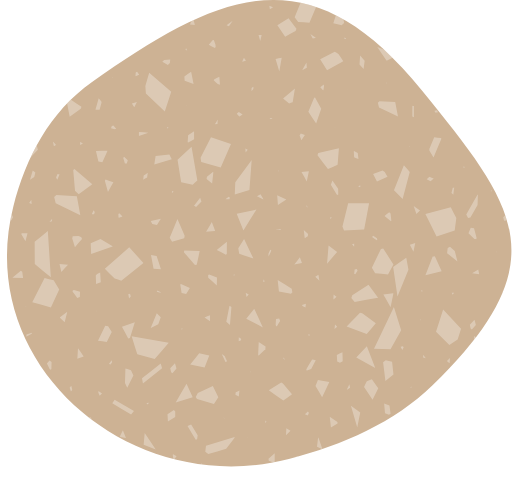
t = 0.00 s
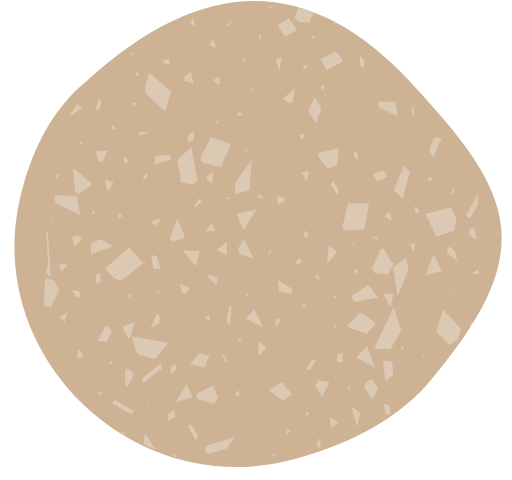
t = 1.25 s
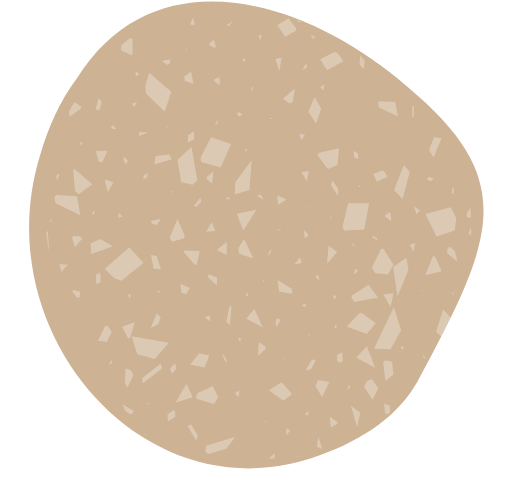
t = 3.75 s
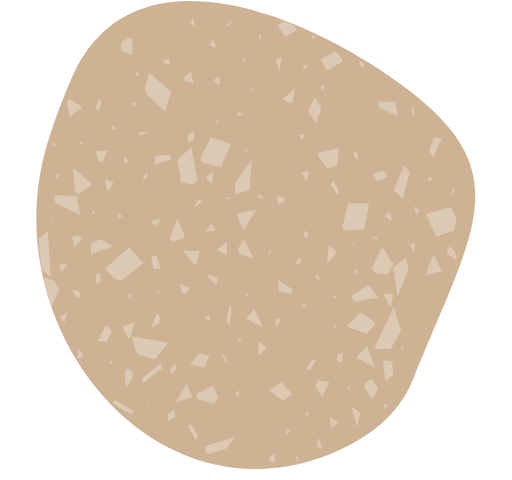
t = 5.00 s
t = 6.25 s: frame unchanged from t = 3.75 s, image omitted
t = 8.75 s: frame unchanged from t = 1.25 s, image omitted

The animated SVG that drew these frames (rendered in a browser with its animation timeline set to each time). Animation: 2 SMIL elements (animate=2); one cycle of 10.00 s, repeats indefinitely.

<svg width="387" height="363" viewBox="0 0 387 363" fill="none" xmlns="http://www.w3.org/2000/svg">
<path fill="#CDB294">
    <animate repeatCount="indefinite" attributeName="d" dur="10s"	
	values="M69.5028 62.0744C167.031 -6.6965 234.272 -36.041 319.002 68.4046C389.514 155.324 423.654 197.291 327.004 291.411C298.322 319.342 259.187 336.656 218.329 347.194C98.7963 378.024 -20.4527 275.885 9.98653 156.252C19.4931 118.89 37.5424 84.611 69.5028 62.0744Z; M54.503 58.0744C98.9997 -42.0001 227 8.00043 304.002 64.4046C394.294 130.543 357.008 174.822 312.004 287.411C301.469 313.768 278.768 331.493 250.175 343.185C114.913 398.491 -7.72815 244.885 36.594 105.637C41.7908 89.31 47.7255 73.3172 54.503 58.0744Z; M69.5028 62.0744C167.031 -6.6965 234.272 -36.041 319.002 68.4046C389.514 155.324 423.654 197.291 327.004 291.411C298.322 319.342 259.187 336.656 218.329 347.194C98.7963 378.024 -20.4527 275.885 9.98653 156.252C19.4931 118.89 37.5424 84.611 69.5028 62.0744Z"></animate>
</path>
<mask id="mask0" mask-type="alpha" maskUnits="userSpaceOnUse" x="5" y="0" width="382" height="353">
<path fill="#CDB294">
    <animate repeatCount="indefinite" attributeName="d" dur="10s"	
	values="M69.5028 62.0744C167.031 -6.6965 234.272 -36.041 319.002 68.4046C389.514 155.324 423.654 197.291 327.004 291.411C298.322 319.342 259.187 336.656 218.329 347.194C98.7963 378.024 -20.4527 275.885 9.98653 156.252C19.4931 118.89 37.5424 84.611 69.5028 62.0744Z; M41.0006 102C77.9991 -11.0001 187 -32.9997 314.5 79C385.5 141.368 332.5 258.001 284 318.501C247.117 364.509 176.69 351.817 145.069 343.098C134.211 340.104 123.985 335.5 114.746 329.058C80.3056 305.041 -1.56026 231.988 41.0006 102Z; M69.5028 62.0744C167.031 -6.6965 234.272 -36.041 319.002 68.4046C389.514 155.324 423.654 197.291 327.004 291.411C298.322 319.342 259.187 336.656 218.329 347.194C98.7963 378.024 -20.4527 275.885 9.98653 156.252C19.4931 118.89 37.5424 84.611 69.5028 62.0744Z"></animate>
</path>
</mask>
<g mask="url(#mask0)">
<g opacity="0.3">
<path d="M275.667 45.8921L272.239 42.0566C272.094 44.3149 271.934 46.5552 271.789 48.7777L274.868 52.1292C275.144 50.0681 275.406 47.9891 275.667 45.8921Z" fill="white"/>
<path d="M111.183 134.251L111.634 130.612C110.602 131.311 109.571 132.01 108.555 132.691L108.191 135.917C109.179 135.38 110.181 134.824 111.183 134.251Z" fill="white"/>
<path d="M325.514 137.083L327.925 135.058C326.835 134.61 325.732 134.18 324.657 133.731L322.551 135.577C323.524 136.079 324.512 136.581 325.514 137.083Z" fill="white"/>
<path d="M81.5404 145.202C82.9202 142.746 84.2999 140.291 85.6797 137.853C83.719 137.136 81.7582 136.419 79.783 135.685C79.5797 135.989 79.3763 136.294 79.1875 136.599L81.5404 145.202Z" fill="white"/>
<path d="M19.1617 182.499C19.6846 180.438 20.1929 178.377 20.7158 176.334C19.2488 176.37 17.7674 176.388 16.286 176.424C16.1988 176.692 16.1117 176.943 16.0391 177.212L19.1617 182.499Z" fill="white"/>
<path d="M321.621 208.092C325.731 207.107 329.827 206.139 333.908 205.171C332.194 201.371 330.481 197.572 328.752 193.736C328.2 193.808 327.663 193.898 327.111 193.969L321.621 208.092Z" fill="white"/>
<path d="M131.082 348.088C131.866 347.084 132.651 346.08 133.435 345.077C132.578 344.575 131.721 344.055 130.85 343.535C130.733 343.661 130.632 343.786 130.516 343.894L131.082 348.088Z" fill="white"/>
<path d="M101.876 243.795C98.6083 244.924 95.3549 246.053 92.1016 247.182C93.6847 250.104 95.2823 253.043 96.8799 256C97.3156 255.893 97.7514 255.785 98.1871 255.678L101.876 243.795Z" fill="white"/>
<path d="M249.262 315.145C249.552 317.851 249.857 320.521 250.148 323.21C251.818 322.206 253.488 321.202 255.173 320.199C255.158 319.84 255.144 319.482 255.115 319.123L249.262 315.145Z" fill="white"/>
<path d="M234.22 253.025C233.798 252.954 233.377 252.9 232.941 252.828L233.595 254.369C233.798 253.921 234.016 253.473 234.22 253.025Z" fill="white"/>
<path d="M309.915 110.862C309.784 110.736 309.668 110.611 309.537 110.485L309.508 111.131C309.653 111.041 309.784 110.951 309.915 110.862Z" fill="white"/>
<path d="M140.723 79.784C140.795 79.8736 140.868 79.9453 140.941 80.0349L140.984 79.6406C140.897 79.6944 140.81 79.7302 140.723 79.784Z" fill="white"/>
<path d="M57.8984 11.8027L57.9275 12.6272C58.857 12.9139 59.7865 13.2007 60.7161 13.4695L60.5418 13.1649L57.8984 11.8027Z" fill="white"/>
<path d="M355.492 345.47L353.705 343.48C350.786 345.721 347.881 347.961 344.977 350.184L346.051 350.399L355.492 345.47Z" fill="white"/>
<path d="M53.9295 292.15C53.8568 292.114 53.7987 292.061 53.7261 292.007C53.334 292.419 52.9273 292.831 52.5352 293.226C52.8692 294.158 53.2033 295.09 53.5373 296.022L54.5395 294.982L53.9295 292.15Z" fill="white"/>
<path d="M271.031 140.739C271.016 140.775 270.987 140.828 270.973 140.864C271.147 141.115 271.336 141.366 271.51 141.617C271.902 141.384 272.294 141.151 272.686 140.936L272.236 140.309L271.031 140.739Z" fill="white"/>
<path d="M330.899 85.0346C330.943 84.9808 330.986 84.927 331.03 84.8733C330.856 84.3894 330.681 83.9054 330.507 83.4395C329.839 83.5649 329.156 83.6725 328.488 83.7979L328.939 85.0167L330.899 85.0346Z" fill="white"/>
<path d="M139.549 61.1443L146.288 63.5818C145.678 60.499 145.068 57.4343 144.443 54.3516C142.744 55.5165 141.03 56.6815 139.316 57.8644L139.549 61.1443Z" fill="white"/>
<path d="M77.3293 122.727L81.2362 114.088C78.3024 114.142 75.3685 114.213 72.4492 114.285C73.0592 116.92 73.6837 119.572 74.3083 122.225L77.3293 122.727Z" fill="white"/>
<path d="M108.495 8.30816L111.589 5.38676C109.788 4.25763 108.001 3.1285 106.2 1.98145L103.688 3.98879L108.495 8.30816Z" fill="white"/>
<path d="M116.032 203.182L121.624 203.594C120.535 200.26 119.445 196.945 118.356 193.611L114.086 192.858L116.032 203.182Z" fill="white"/>
<path d="M9.3011 306.058L6.83203 312.689C9.89658 312.635 12.9611 312.599 16.0402 312.546L18.2769 307.653L9.3011 306.058Z" fill="white"/>
<path d="M150.544 267.094C148.249 269.961 145.969 272.829 143.703 275.661L154.625 277.865L158.183 268.778L150.544 267.094Z" fill="white"/>
<path d="M163.801 189.113C166.125 190.314 168.419 191.497 170.7 192.68L171.426 192.052C171.44 188.97 171.455 185.851 171.469 182.732L163.801 189.113Z" fill="white"/>
<path d="M92.8248 325.361C92.0841 326.903 91.3434 328.426 90.6172 329.932L90.8496 330.487C92.2729 330.756 93.7108 331.007 95.1632 331.276L92.8248 325.361Z" fill="white"/>
<path d="M8.5269 166.602C8.9481 165.831 9.38381 165.043 9.81953 164.254L8.33809 161.189L5.17188 162.247L7.46666 166.835L8.5269 166.602Z" fill="white"/>
<path d="M225.399 16.7314C228.217 16.8927 231.063 17.0361 233.925 17.1974L238.892 5.45805L230.003 -4.82959L222.727 13.0573L225.399 16.7314Z" fill="white"/>
<path d="M182.905 352.353C181.743 353.087 180.596 353.84 179.434 354.575C180.015 355.328 180.581 356.08 181.162 356.833C181.743 355.346 182.324 353.858 182.905 352.353Z" fill="white"/>
<path d="M312.746 155.758C313.429 157.819 314.111 159.862 314.794 161.923C315.709 161.045 316.624 160.167 317.539 159.271C315.941 158.088 314.344 156.923 312.746 155.758Z" fill="white"/>
<path d="M313.864 57.2373C313.676 57.6495 313.501 58.0617 313.312 58.474C313.545 58.5457 313.792 58.6173 314.024 58.6711C313.981 58.1872 313.922 57.7033 313.864 57.2373Z" fill="white"/>
<path d="M327.617 45.5154L327.893 45.4079C328.038 45.1032 328.198 44.7985 328.343 44.5117H328.314L327.617 45.5154Z" fill="white"/>
<path d="M169.08 315.593L169.138 316.005C169.4 316.256 169.676 316.525 169.937 316.776L169.952 316.74L169.08 315.593Z" fill="white"/>
<path d="M289.609 0.493652L290.118 0.905874C290.713 0.798338 291.323 0.708727 291.919 0.601191L291.904 0.547418L289.609 0.493652Z" fill="white"/>
<path d="M212.603 173.968L211.804 173.18C210.787 173.251 209.771 173.305 208.754 173.377L208.783 173.466L212.603 173.968Z" fill="white"/>
<path d="M118.375 220.548L121.207 221.48L121.309 221.355C121.367 221.247 121.425 221.158 121.483 221.05L119.014 219.76L118.375 220.548Z" fill="white"/>
<path d="M21.1211 5.06396L23.8371 13.4876L24.2002 13.5414C24.4471 13.5235 24.7085 13.5056 24.9554 13.5056L23.3578 5.44035L21.1211 5.06396Z" fill="white"/>
<path d="M303.608 351.384L308.358 347.621L308.329 347.28C308.285 347.047 308.241 346.814 308.198 346.581L303.492 349.252L303.608 351.384Z" fill="white"/>
<path d="M19.7812 254.602L23.9496 252.469L23.9641 252.2C23.9496 252.003 23.9496 251.824 23.9351 251.627L19.9265 252.917L19.7812 254.602Z" fill="white"/>
<path d="M173.816 245.73L174.92 232.127L174.47 231.751C174.121 231.553 173.772 231.356 173.438 231.159L171.027 243.329L173.816 245.73Z" fill="white"/>
<path d="M352.484 162.264C352.949 163.124 353.399 163.984 353.864 164.844L355.665 164.504C357.481 161.332 359.282 158.177 361.068 155.041L361.3 147.513L361.083 147.029L352.484 162.264Z" fill="white"/>
<path d="M170.4 273.726C170.69 273.672 170.995 273.619 171.286 273.565L171.46 272.794C170.893 271.593 170.341 270.393 169.79 269.192L167.843 267.955L167.684 267.973L170.4 273.726Z" fill="white"/>
<path d="M89.7291 14.7067C89.6129 14.3841 89.4968 14.0794 89.3806 13.7568H88.7705C88.0298 14.6888 87.3036 15.6208 86.5629 16.5349L86.1562 19.0261L86.2143 19.2053L89.7291 14.7067Z" fill="white"/>
<path d="M346.047 94.1037C346.352 94.265 346.657 94.4263 346.976 94.5876L347.514 93.9782C347.543 92.4189 347.586 90.8596 347.615 89.3183L346.337 86.7374L346.178 86.6299L346.047 94.1037Z" fill="white"/>
<path d="M155.667 337.011C155.493 338.516 155.319 340.022 155.145 341.545L157.425 343.338C161.956 341.993 166.473 340.667 170.961 339.341L177.206 331.258L177.352 330.451L155.667 337.011Z" fill="white"/>
<path d="M205.066 189.579C204.921 189.364 204.776 189.149 204.645 188.934L204.166 189.095C203.745 190.009 203.324 190.923 202.902 191.819L203.004 193.862L203.077 193.988L205.066 189.579Z" fill="white"/>
<path d="M106.301 151.134L106.098 151.456L106.272 151.385L106.301 151.134Z" fill="white"/>
<path d="M102.15 179.954L102.02 180.33L102.179 180.205L102.15 179.954Z" fill="white"/>
<path d="M19.5664 39.4757L20.0312 39.5832L19.8278 39.3682L19.5664 39.4757Z" fill="white"/>
<path d="M290.215 105.61L290.534 105.915L290.462 105.646L290.215 105.61Z" fill="white"/>
<path d="M329.637 298.226L329.811 300.448C330.29 300.52 330.784 300.574 331.263 300.645L329.695 298.064L329.637 298.226Z" fill="white"/>
<path d="M240.419 331.185L239.605 337.888C240.985 338.516 242.38 339.161 243.774 339.788L240.709 330.791L240.419 331.185Z" fill="white"/>
<path d="M262.348 294.749L264.686 293.207C264.483 292.365 264.294 291.522 264.091 290.662L262.145 294.713L262.348 294.749Z" fill="white"/>
<path d="M199.036 150.579L196.915 146.887C196.015 147.371 195.114 147.855 194.199 148.338L199.036 150.919V150.579Z" fill="white"/>
<path d="M231.688 156.171L232.457 157.103L232.022 154.97C231.905 155.364 231.789 155.776 231.688 156.171Z" fill="white"/>
<path d="M214.362 271.539L215.538 271.987L214.188 270.123C214.246 270.589 214.304 271.055 214.362 271.539Z" fill="white"/>
<path d="M204.791 90.1977L206.069 89.427L203.73 89.1582C204.079 89.4987 204.442 89.8572 204.791 90.1977Z" fill="white"/>
<path d="M132.416 315.36L132.43 311.291C132.082 310.879 131.719 310.467 131.37 310.055L126.562 313.299C126.664 315.091 126.766 316.883 126.868 318.676L132.416 315.36Z" fill="white"/>
<path d="M128.629 278.547L129.312 281.594C129.646 281.809 129.98 282.024 130.314 282.257L133.349 278.601C132.972 277.293 132.594 275.967 132.216 274.658L128.629 278.547Z" fill="white"/>
<path d="M291.063 312.439L294.04 313.747C294.461 313.478 294.868 313.209 295.289 312.958L294.432 306.578C293.081 306.13 291.745 305.664 290.395 305.216L291.063 312.439Z" fill="white"/>
<path d="M366.164 96.5958L368.487 97.94C368.836 97.7608 369.185 97.5995 369.548 97.4202L369.272 92.1868C368.211 91.685 367.166 91.1831 366.105 90.6992L366.164 96.5958Z" fill="white"/>
<path d="M355.199 245.515L355.795 248.49C356.114 248.705 356.434 248.938 356.753 249.153L359.774 245.694C359.426 244.404 359.092 243.131 358.743 241.841L355.199 245.515Z" fill="white"/>
<path d="M260.188 17.4669C259.157 12.2335 258.126 7.00004 257.109 1.7666L251.953 17.5386L258.358 19.0441C258.954 18.5243 259.578 17.9867 260.188 17.4669Z" fill="white"/>
<path d="M15.6299 204.67C13.5094 206.462 11.3744 208.237 9.25391 210.029L17.3728 210.262L16.7192 205.584C16.3706 205.279 15.993 204.975 15.6299 204.67Z" fill="white"/>
<path d="M42.105 109.285C41.3643 108.514 40.6235 107.743 39.8828 106.973L40.6526 110.629L41.9597 109.858C42.0033 109.679 42.0614 109.482 42.105 109.285Z" fill="white"/>
<path d="M125.59 0.0993719L134.508 0.117299L130.296 -14.0596C129.279 -12.7691 128.277 -11.4787 127.26 -10.1883L125.59 0.0993719Z" fill="white"/>
<path d="M26.773 352.281L23.9844 354.486L27.6008 357.873C27.7025 357.228 27.8187 356.565 27.9204 355.92L26.773 352.281Z" fill="white"/>
<path d="M230.933 232.486L231.224 229.762L228.246 230.586C228.464 230.945 228.696 231.285 228.929 231.644L230.933 232.486Z" fill="white"/>
<path d="M75.2929 299.355L77.0503 297.581L74.3634 295.627C74.3343 296.075 74.3053 296.541 74.2617 296.989L75.2929 299.355Z" fill="white"/>
<path d="M162.379 94.0322L164.383 93.7275L164.572 90.4297C163.86 91.6305 163.12 92.8313 162.379 94.0322Z" fill="white"/>
<path d="M109.326 327.387L108.527 336.294L117.677 339.843C114.903 335.703 112.129 331.563 109.326 327.387Z" fill="white"/>
<path d="M319.962 268.349L319.875 270.338L321.937 271.001C321.284 270.105 320.616 269.227 319.962 268.349Z" fill="white"/>
<path d="M381.867 254.745L385.948 252.487L384.612 245.39C383.697 248.49 382.782 251.609 381.867 254.745Z" fill="white"/>
<path d="M342.713 48.4189L352.473 46.6446L353.098 45.4258L348.653 38.0596L342.176 47.469L342.713 48.4189Z" fill="white"/>
<path d="M138.941 190.708L147.336 200.404L148.687 200.225L150.909 189.883L139.261 189.399L138.941 190.708Z" fill="white"/>
<path d="M295.855 166.996L295.26 161.494L294.258 160.598C293.067 161.512 291.876 162.444 290.699 163.358L295.55 167.265L295.855 166.996Z" fill="white"/>
<path d="M160.856 130.057L156.397 133.659L156.121 135.451C157.53 136.545 158.939 137.656 160.333 138.749L161.248 130.325L160.856 130.057Z" fill="white"/>
<path d="M55.2812 128.569L56.6174 144.234L59.406 146.886C62.8482 144.395 66.2759 141.904 69.7035 139.412L56.1817 127.816L55.2812 128.569Z" fill="white"/>
<path d="M195.596 268.922L200.564 264.19L200.752 262.057C199.024 260.928 197.296 259.799 195.553 258.67L195.117 268.653L195.596 268.922Z" fill="white"/>
<path d="M309.778 130.129C308.297 128.426 306.816 126.742 305.334 125.039L297.84 143.948L304.39 150.489L309.778 130.129Z" fill="white"/>
<path d="M72.546 214.778L76.1334 213.38L75.6541 206.086C74.8698 206.444 74.0855 206.785 73.3012 207.143C72.9817 207.538 72.6477 207.932 72.3281 208.326L72.546 214.778Z" fill="white"/>
<path d="M124.533 84.2287L129.413 69.4246L112.725 54.9609C111.767 58.2946 110.793 61.6282 109.82 64.9797C109.951 66.9154 110.082 68.8331 110.212 70.7688L124.533 84.2287Z" fill="white"/>
<path d="M242 44.7983L247.229 53.1861L259.516 46.25C258.296 44.4578 257.076 42.6476 255.841 40.8553C254.912 40.2997 253.968 39.7441 253.024 39.1885L242 44.7983Z" fill="white"/>
<path d="M282.043 131.67L284.977 137.28L292.979 133.696C292.282 132.495 291.585 131.276 290.888 130.075C290.322 129.663 289.755 129.269 289.189 128.856L282.043 131.67Z" fill="white"/>
<path d="M108.394 198.88L97.6463 187.051L79.1719 203.217C81.6409 205.708 84.11 208.2 86.5936 210.709C88.2784 211.264 89.9632 211.82 91.6479 212.376L108.394 198.88Z" fill="white"/>
<path d="M348.562 8.79199L346.441 21.8935L361.982 30.5323C362.345 27.6108 362.723 24.6715 363.1 21.7322C362.752 20.1729 362.403 18.6136 362.04 17.0544L348.562 8.79199Z" fill="white"/>
<path d="M61.9189 180.796L61.4106 179.434C60.6553 179.147 59.9146 178.86 59.1739 178.556L54.8603 178.681L54.5117 180.348C55.1943 182.535 55.877 184.703 56.5596 186.89C58.3315 184.864 60.1179 182.839 61.9189 180.796Z" fill="white"/>
<path d="M162.437 36.3572L163.003 35.5686C162.945 34.8875 162.901 34.2244 162.843 33.5612L161.594 30.1738L160.636 30.3531C159.692 31.4822 158.748 32.6292 157.789 33.7584C159.329 34.6187 160.883 35.479 162.437 36.3572Z" fill="white"/>
<path d="M368.039 294.749C368.257 296.272 368.475 297.778 368.707 299.301L370.276 295.215L368.039 294.749Z" fill="white"/>
<path d="M195.41 26.5176C195.846 28.041 196.267 29.5644 196.703 31.0879L197.792 26.5355L195.41 26.5176Z" fill="white"/>
<path d="M322.392 320.199C322.639 319.984 322.872 319.787 323.119 319.572L322.262 319.554L322.392 320.199Z" fill="white"/>
<path d="M376.435 272.489L372.92 262.954L358.323 254.118C358.28 257.075 358.251 260.015 358.207 262.936C363.566 266.754 368.969 270.589 374.387 274.443C375.026 274.138 375.665 273.815 376.304 273.511C376.347 273.17 376.391 272.829 376.435 272.489Z" fill="white"/>
<path d="M255.713 147.03L255.641 142.711L251.284 136.42C250.877 137.531 250.47 138.642 250.078 139.736C251.603 142.263 253.143 144.808 254.682 147.353C254.958 147.371 255.249 147.371 255.525 147.389C255.597 147.281 255.655 147.156 255.713 147.03Z" fill="white"/>
<path d="M232.066 280.214L235.232 278.977L238.703 272.4C237.774 272.238 236.844 272.077 235.929 271.934C234.477 274.317 233.01 276.737 231.543 279.156C231.616 279.479 231.674 279.802 231.746 280.124C231.848 280.142 231.95 280.178 232.066 280.214Z" fill="white"/>
<path d="M386.76 299.947C387.109 299.481 387.443 298.997 387.792 298.531C387.356 298.316 386.92 298.118 386.484 297.903C386.586 298.602 386.673 299.265 386.76 299.947Z" fill="white"/>
<path d="M113.421 31.4639C113.319 31.7327 113.218 32.0016 113.102 32.2704C113.319 32.2883 113.537 32.3242 113.755 32.3421C113.639 32.0553 113.523 31.7686 113.421 31.4639Z" fill="white"/>
<path d="M137.366 249.547C137.584 249.243 137.801 248.956 138.019 248.651C137.743 248.526 137.467 248.382 137.191 248.257C137.25 248.687 137.308 249.117 137.366 249.547Z" fill="white"/>
<path d="M252.023 226.571C252.822 225.872 253.621 225.155 254.42 224.456C253.679 223.847 252.938 223.237 252.183 222.628C252.125 223.936 252.067 225.263 252.023 226.571Z" fill="white"/>
<path d="M267.777 207.25C268.024 207.304 268.271 207.339 268.533 207.393C269.128 206.497 269.709 205.619 270.304 204.723C270.116 204.31 269.927 203.916 269.738 203.504L268.068 203.862L267.777 207.25Z" fill="white"/>
<path d="M93.7272 118.568C93.5239 118.873 93.3205 119.178 93.1172 119.5C93.5384 120.88 93.945 122.243 94.3517 123.605C94.831 123.605 95.3103 123.605 95.8041 123.623L96.5448 121.113L93.7272 118.568Z" fill="white"/>
<path d="M261.561 29.4031C261.561 29.2777 261.561 29.1522 261.561 29.0268C261.242 28.7938 260.922 28.5787 260.602 28.3457C260.486 28.4712 260.37 28.5787 260.254 28.7042L260.486 29.4928L261.561 29.4031Z" fill="white"/>
<path d="M249.453 165.257C249.526 165.311 249.613 165.382 249.686 165.436C249.991 165.239 250.281 165.042 250.586 164.845C250.571 164.683 250.557 164.504 250.542 164.343L249.932 164.182L249.453 165.257Z" fill="white"/>
<path d="M296.421 273.654L291.643 272.363C290.96 272.901 290.292 273.439 289.609 273.976L291.381 288.171C293.4 286.522 295.433 284.855 297.467 283.189L296.421 273.654Z" fill="white"/>
<path d="M380.441 164.217L381.008 166.583C381.298 166.78 381.589 166.977 381.879 167.156L385.655 163.59C384.784 163.016 383.898 162.443 383.012 161.869L380.441 164.217Z" fill="white"/>
<path d="M84.431 251.108L81.686 246.752C80.9452 246.645 80.2191 246.537 79.4783 246.43L73.9883 257.721C76.1959 258.008 78.4181 258.312 80.6548 258.617L84.431 251.108Z" fill="white"/>
<path d="M136.887 137.907L145.616 139.646C146.792 138.588 147.983 137.513 149.145 136.455L144.759 111.041C141.244 114.285 137.715 117.547 134.156 120.809L136.887 137.907Z" fill="white"/>
<path d="M63.198 269.55C61.7602 267.489 60.3223 265.428 58.899 263.402L58.3906 271.217L63.198 269.55Z" fill="white"/>
<path d="M46.3062 205.637C48.0054 203.809 49.6902 201.981 51.3605 200.171L44.8828 199.615L46.3062 205.637Z" fill="white"/>
<path d="M87.9724 352.586C88.1176 350.704 88.2629 348.822 88.4081 346.958L84.9805 350.417L87.9724 352.586Z" fill="white"/>
<path d="M1.15227 148.5L2.29966 148.661L7.44113 145.739C3.76658 141.994 0.121073 138.266 -3.50991 134.556L-4.01824 134.86C-4.61372 137.065 -5.20921 139.251 -5.80469 141.456L1.15227 148.5Z" fill="white"/>
<path d="M42.3594 134.125L42.3884 134.484L43.2453 135.918C43.8118 134.591 44.3782 133.265 44.9301 131.957L44.843 131.813C44.3637 131.742 43.8844 131.688 43.4051 131.616L42.3594 134.125Z" fill="white"/>
<path d="M76.7174 77.5077L76.5721 76.7908L74.5097 74.2637C73.7109 77.1313 72.9121 79.981 72.1133 82.8128L72.3166 83.0637C73.2897 83.0279 74.2483 82.9741 75.2214 82.9383L76.7174 77.5077Z" fill="white"/>
<path d="M84.7066 274.013L84.7502 273.726L84.3145 272.418C83.6609 273.314 83.0219 274.192 82.3828 275.071L82.4264 275.196C82.7895 275.357 83.1381 275.537 83.5011 275.698L84.7066 274.013Z" fill="white"/>
<path d="M77.3555 -1.69313L77.2684 -1.90821L76.426 -2.51758C76.3534 -1.51391 76.2953 -0.492311 76.2227 0.493439L76.3098 0.547205C76.6148 0.439669 76.9343 0.314212 77.2393 0.206676L77.3555 -1.69313Z" fill="white"/>
<path d="M273.74 -7.94758L273.449 -9.13047L269.76 -13.1631C268.627 -8.23434 267.509 -3.32352 266.391 1.55146L266.768 1.94577C268.395 1.74862 270.022 1.56939 271.663 1.37224L273.74 -7.94758Z" fill="white"/>
<path d="M324.57 112.761L324.672 114.052L327.766 119.124C329.755 114.374 331.731 109.625 333.706 104.929L333.386 104.427C331.687 104.194 329.988 103.979 328.274 103.746L324.57 112.761Z" fill="white"/>
<path d="M178.941 86.0202L180.67 87.9559C180.8 88.0276 180.917 88.0992 181.047 88.1709L183.371 86.6296C182.442 86.0023 181.498 85.3929 180.554 84.7656C180.016 85.1599 179.479 85.5901 178.941 86.0202Z" fill="white"/>
<path d="M284.108 244.422L274.13 237.056C273.462 236.876 272.808 236.679 272.14 236.5L262.031 246.859C267.057 248.759 272.125 250.659 277.223 252.595C279.518 249.852 281.813 247.128 284.108 244.422Z" fill="white"/>
<path d="M220.738 298.118L214.028 290.16C213.534 289.874 213.055 289.569 212.561 289.282L203.164 295.107C206.81 297.706 210.484 300.323 214.173 302.957C216.366 301.344 218.559 299.731 220.738 298.118Z" fill="white"/>
<path d="M27.3951 300.27L28.7167 297.796L26.8867 297.474C27.061 298.406 27.2353 299.338 27.3951 300.27Z" fill="white"/>
<path d="M40.4091 81.7736L38.6227 77.042L36.5312 80.1247C37.8239 80.6803 39.1165 81.2359 40.4091 81.7736Z" fill="white"/>
<path d="M36.0689 174.703C32.7138 177.463 29.4024 180.187 26.1055 182.912L26.1926 199.598C30.2157 202.949 34.2679 206.301 38.3491 209.706C37.5939 197.985 36.8241 186.299 36.0689 174.703Z" fill="white"/>
<path d="M308.52 18.0938C307.808 19.3483 307.111 20.585 306.414 21.8038L307.954 26.5533C309.406 26.9476 310.858 27.3598 312.34 27.7541C311.047 24.528 309.784 21.3019 308.52 18.0938Z" fill="white"/>
<path d="M99.4766 254.226C100.9 258.85 102.323 263.438 103.732 267.972L116.891 271.539C120.406 267.453 123.949 263.348 127.522 259.19C118.14 257.541 108.772 255.874 99.4766 254.226Z" fill="white"/>
<path d="M282.73 263.761C286.942 263.886 291.111 263.994 295.25 264.119L303.282 249.763C301.466 243.92 299.636 238.042 297.792 232.109C292.752 242.702 287.727 253.276 282.73 263.761Z" fill="white"/>
<path d="M277.327 261.789L269.324 270.392C274.059 272.973 278.852 275.59 283.688 278.224L277.327 261.789Z" fill="white"/>
<path d="M145.638 300.466L140.947 290.232C138.245 294.91 135.529 299.642 132.77 304.427L145.638 300.466Z" fill="white"/>
<path d="M254.87 190.492L248.349 185.707C247.986 190.259 247.608 194.848 247.23 199.49L254.87 190.492Z" fill="white"/>
<path d="M240.723 207.752L238.312 209.257C239.344 210.261 240.404 211.265 241.464 212.286L240.723 207.752Z" fill="white"/>
<path d="M40.8594 149.054C41.237 150.614 41.6291 152.173 42.0068 153.714C48.2666 156.779 54.4828 159.844 60.6555 162.873L58.0266 148.409L42.5442 147.441C41.9777 147.979 41.4113 148.517 40.8594 149.054Z" fill="white"/>
<path d="M221.012 221.266C220.852 220.316 220.693 219.366 220.533 218.434C216.96 216.212 213.402 213.989 209.887 211.803L210.831 220.531L219.966 222.108C220.315 221.822 220.663 221.553 221.012 221.266Z" fill="white"/>
<path d="M157.285 208.111C157.314 208.756 157.329 209.419 157.358 210.064C159.536 212.018 161.7 213.954 163.864 215.871L163.995 209.939L158.069 207.681C157.808 207.824 157.547 207.967 157.285 208.111Z" fill="white"/>
<path d="M285.617 77.7406C285.922 78.9235 286.227 80.1243 286.518 81.3072C291.34 83.6013 296.118 85.8954 300.867 88.1716L298.776 77.1133L286.895 76.5039C286.46 76.9161 286.038 77.3283 285.617 77.7406Z" fill="white"/>
<path d="M265.574 225.37C266.431 226.356 267.288 227.359 268.145 228.345C274.085 227.27 279.996 226.194 285.85 225.137L278.588 215.423L266.286 223.219C266.054 223.936 265.821 224.653 265.574 225.37Z" fill="white"/>
<path d="M60.407 220.729L55.832 219.402C55.4834 219.582 55.1348 219.761 54.8008 219.922L54.8298 220.729C56.0063 222.27 57.1682 223.811 58.3156 225.317L60.2908 224.528L60.407 220.729Z" fill="white"/>
<path d="M354.168 176.459L358.67 180.832C359.121 180.85 359.585 180.885 360.036 180.903L360.341 179.989C359.687 177.534 359.033 175.096 358.394 172.695L355.882 172.318L354.168 176.459Z" fill="white"/>
<path d="M160.868 291.988L149.511 297.186C148.973 298.172 148.436 299.157 147.898 300.143L148.886 301.81C153.2 303.065 157.47 304.301 161.696 305.52L165.008 300.34L160.868 291.988Z" fill="white"/>
<path d="M35.3867 274.908L37.5072 279.174C37.7977 279.335 38.1027 279.478 38.3932 279.64L38.7708 279.12C38.8144 277.292 38.8725 275.482 38.916 273.689L37.3184 272.686L35.3867 274.908Z" fill="white"/>
<path d="M208.613 241.304L208.352 245.856C208.511 246.161 208.657 246.483 208.816 246.788L209.325 246.663C210.153 245.336 210.966 244.028 211.779 242.738L211.038 240.945L208.613 241.304Z" fill="white"/>
<path d="M65.4766 320.127L70.3566 322.475C70.7633 322.349 71.1554 322.224 71.5621 322.098L71.6347 321.202C70.5309 319.266 69.4416 317.367 68.3668 315.467L66.0866 315.969L65.4766 320.127Z" fill="white"/>
<path d="M5.51193 286.864C5.51193 285.34 5.51193 283.799 5.51193 282.275C4.72764 283.333 3.94335 284.39 3.14453 285.466L5.51193 286.864Z" fill="white"/>
<path d="M8.45601 13.5055C7.16339 12.9319 5.87075 12.3405 4.57812 11.749C5.17361 13.1649 5.76909 14.5808 6.36457 16.0146L8.45601 13.5055Z" fill="white"/>
<path d="M326.237 350.346C325.395 352.496 324.538 354.647 323.695 356.816C325.395 355.991 327.079 355.167 328.793 354.342L326.237 350.346Z" fill="white"/>
<path d="M183.978 174.237C187.26 169.003 190.557 163.752 193.869 158.482C188.887 159.522 183.905 160.561 178.895 161.601L183.978 174.237Z" fill="white"/>
<path d="M343.302 221.32L341.457 221.446L342.212 222.933C342.575 222.396 342.938 221.858 343.302 221.32Z" fill="white"/>
<path d="M312.56 190.402L313.94 183.807L309.844 185.115C310.759 186.871 311.659 188.646 312.56 190.402Z" fill="white"/>
<path d="M311.123 292.239L310.223 292.813L310.876 293.35C310.949 292.974 311.036 292.616 311.123 292.239Z" fill="white"/>
<path d="M154.555 240.12L158.752 242.988V238.453C157.358 239.009 155.949 239.564 154.555 240.12Z" fill="white"/>
<path d="M128.646 44.9238L124.027 45.4615L122.633 46.7878L126.845 49.1357L128.399 47.7019C128.486 46.7699 128.573 45.8379 128.646 44.9238Z" fill="white"/>
<path d="M94.7442 278.654L94.4102 289.641L96.124 293.261L100.786 283.977L98.9561 279.945C97.5473 279.497 96.153 279.084 94.7442 278.654Z" fill="white"/>
<path d="M83.8477 96.9179L86.7379 97.814L87.8127 97.366L85.6631 94.8389L84.4722 95.3049C84.2689 95.8425 84.051 96.3802 83.8477 96.9179Z" fill="white"/>
<path d="M49.3978 309.5L39.8411 311.149L37.0234 314.088L45.9411 318.479L49.0783 315.307C49.18 313.371 49.2816 311.436 49.3978 309.5Z" fill="white"/>
<path d="M71.5782 160.383L70.6487 159.021L69.3125 162.014C69.8935 162.049 70.4599 162.085 71.0408 162.121L71.5782 160.383Z" fill="white"/>
<path d="M201.335 318.73L200.87 318.049L200.188 319.554C200.478 319.572 200.768 319.59 201.059 319.608L201.335 318.73Z" fill="white"/>
<path d="M173.693 149.414L172.865 148.751L170.309 150.705L173.46 150.74C173.533 150.292 173.606 149.862 173.693 149.414Z" fill="white"/>
<path d="M209.645 19.1871L215.541 27.7721C218.185 26.3562 220.813 24.9403 223.442 23.5244C223.66 22.9329 223.863 22.3415 224.081 21.75C222.106 19.1154 220.116 16.4628 218.112 13.7744L209.645 19.1871Z" fill="white"/>
<path d="M373.41 9.41943L375.778 26.1772C380.091 26.8224 384.405 27.4497 388.704 28.0949C389.343 27.5214 389.996 26.9479 390.636 26.3743C389.691 21.0871 388.747 15.7462 387.789 10.3693L373.41 9.41943Z" fill="white"/>
<path d="M174.592 108.89L159.458 103.782C156.829 108.962 154.2 114.124 151.586 119.285C151.746 120.379 151.92 121.49 152.08 122.583C156.96 123.963 161.869 125.343 166.822 126.723L174.592 108.89Z" fill="white"/>
<path d="M279.022 153.769L263.206 153.715C261.754 159.611 260.301 165.49 258.863 171.351C259.255 172.372 259.662 173.376 260.054 174.398C265.094 174.147 270.177 173.896 275.29 173.645L279.022 153.769Z" fill="white"/>
<path d="M60.4219 109.572C61.1626 109.267 61.9033 108.962 62.644 108.675L60.5962 107.17C60.5526 107.976 60.4945 108.765 60.4219 109.572Z" fill="white"/>
<path d="M210.075 155.077C212.21 153.643 214.331 152.209 216.437 150.793L209.523 147.639C209.712 150.13 209.887 152.603 210.075 155.077Z" fill="white"/>
<path d="M216.425 323.855C216.352 325.63 216.28 327.386 216.207 329.125L219.62 325.809C218.545 325.164 217.485 324.519 216.425 323.855Z" fill="white"/>
<path d="M256.205 112.062L240.621 115.755C240.417 116.31 240.214 116.884 239.996 117.439C242.654 120.934 245.297 124.393 247.926 127.817C250.352 126.741 252.777 125.648 255.217 124.573L256.205 112.062Z" fill="white"/>
<path d="M143.501 217.86L136.762 214.706C136.573 214.867 136.384 215.011 136.195 215.172C136.544 217.305 136.892 219.42 137.241 221.517C138.388 221.821 139.536 222.108 140.683 222.413L143.501 217.86Z" fill="white"/>
<path d="M273.967 352.604L273.023 334.932C272.631 334.645 272.254 334.358 271.876 334.054C269.044 336.617 266.226 339.162 263.438 341.671C263.946 344.485 264.469 347.299 264.977 350.112L273.967 352.604Z" fill="white"/>
<path d="M182.992 46.752C183.98 46.4115 184.967 46.0709 185.955 45.7304C185.432 45.0314 184.895 44.3504 184.372 43.6514C183.907 44.6909 183.457 45.7125 182.992 46.752Z" fill="white"/>
<path d="M129.816 145.954C130.267 145.631 130.731 145.291 131.182 144.968C130.848 144.699 130.514 144.449 130.165 144.18C130.049 144.771 129.933 145.363 129.816 145.954Z" fill="white"/>
<path d="M227.359 100.933C227.054 101.47 226.735 101.99 226.43 102.51C226.909 103.693 227.388 104.876 227.868 106.059C228.739 104.768 229.625 103.478 230.511 102.169C229.465 101.775 228.405 101.363 227.359 100.933Z" fill="white"/>
<path d="M339.879 65.2657C339.588 65.0148 339.312 64.7818 339.022 64.5488C338.397 64.9611 337.773 65.3733 337.148 65.7676C337.846 66.4486 338.557 67.1476 339.269 67.8466C339.472 66.9684 339.676 66.1081 339.879 65.2657Z" fill="white"/>
<path d="M305.164 262.775C304.975 262.47 304.787 262.183 304.612 261.896C304.002 262.022 303.407 262.165 302.797 262.309C303.233 263.115 303.668 263.922 304.104 264.746C304.467 264.083 304.816 263.42 305.164 262.775Z" fill="white"/>
<path d="M103.603 54.2793C103.24 54.4585 102.892 54.6557 102.529 54.8349C102.471 55.8027 102.398 56.7706 102.34 57.7384C103.284 57.3441 104.242 56.9498 105.201 56.5376C104.664 55.8027 104.126 55.05 103.603 54.2793Z" fill="white"/>
<path d="M240.318 287.329C239.708 288.87 239.098 290.412 238.488 291.935C240.159 294.731 241.829 297.545 243.499 300.359C245.3 296.541 247.115 292.688 248.945 288.817C246.07 288.315 243.194 287.831 240.318 287.329Z" fill="white"/>
<path d="M182.261 257.29C182.247 256.896 182.232 256.519 182.218 256.125C181.637 255.785 181.056 255.444 180.489 255.104C180.46 256.107 180.431 257.111 180.402 258.132C181.027 257.846 181.651 257.577 182.261 257.29Z" fill="white"/>
<path d="M233.303 313.101C233.303 312.653 233.318 312.187 233.318 311.739L232.722 311.184L230.5 313.352C231.139 313.621 231.764 313.89 232.403 314.159C232.708 313.818 232.998 313.46 233.303 313.101Z" fill="white"/>
<path d="M98.4575 222.771C98.1525 222.592 97.8475 222.395 97.5425 222.216L96.918 222.61L97.4989 225.782C97.9346 225.227 98.3704 224.689 98.8061 224.134C98.6899 223.685 98.5737 223.237 98.4575 222.771Z" fill="white"/>
<path d="M20.8908 79.1924C18.8575 81.9883 16.8241 84.7843 14.7617 87.6161C15.9963 90.9497 17.2453 94.3012 18.4798 97.6348C20.4115 94.5701 22.3287 91.5053 24.2313 88.4584L21.5734 79.1924H20.8908Z" fill="white"/>
<path d="M142.149 107.815C143.66 106.991 145.17 106.166 146.695 105.324C146.681 103.335 146.666 101.345 146.666 99.3379C145.156 100.324 143.66 101.309 142.164 102.295L141.801 107.6L142.149 107.815Z" fill="white"/>
<path d="M267.441 114.447C267.529 115.899 267.616 117.368 267.703 118.838C268.792 119.304 269.896 119.788 270.985 120.254C270.811 118.766 270.637 117.279 270.448 115.791L267.63 114.214L267.441 114.447Z" fill="white"/>
<path d="M237.468 74.0129C236.016 77.5079 234.563 81.0028 233.082 84.5336C235.057 87.5087 237.033 90.4839 238.993 93.4411C240.286 89.7132 241.564 85.9853 242.842 82.2932L238.165 73.7979L237.468 74.0129Z" fill="white"/>
<path d="M207.984 110.503C208.042 110.557 208.101 110.629 208.173 110.682L208.144 110.396C208.101 110.413 208.042 110.467 207.984 110.503Z" fill="white"/>
<path d="M126.622 15.7998C126.447 15.8177 126.273 15.8356 126.113 15.8536L126.505 16.2837C126.549 16.1224 126.578 15.9611 126.622 15.7998Z" fill="white"/>
<path d="M21.9492 153.572L23.8519 154.342C23.7647 153.267 23.6776 152.192 23.5759 151.116L21.9492 153.572Z" fill="white"/>
<path d="M147.277 18.99L145.898 13.3623L143.516 18.5778C144.765 18.7212 146.014 18.8467 147.277 18.99Z" fill="white"/>
<path d="M101.463 81.1814L103.438 77.1309L99.6328 78.1883C100.243 79.174 100.853 80.1777 101.463 81.1814Z" fill="white"/>
<path d="M375.651 190.044L375.477 190.761C375.636 190.725 375.782 190.707 375.941 190.671C375.84 190.474 375.738 190.259 375.651 190.044Z" fill="white"/>
<path d="M19.8593 231.732L19.4381 231.428C19.4236 231.589 19.4091 231.732 19.3945 231.894C19.5543 231.84 19.7141 231.786 19.8593 231.732Z" fill="white"/>
<path d="M358.122 278.35L357.613 278.672C357.729 278.78 357.846 278.905 357.947 279.013C358.005 278.78 358.063 278.565 358.122 278.35Z" fill="white"/>
<path d="M376.783 114.626L376.391 116.293L377.741 115.522L376.783 114.626Z" fill="white"/>
<path d="M75.1211 33.346L75.7601 34.3676L75.978 33.0234L75.1211 33.346Z" fill="white"/>
<path d="M333.293 1.03119L334.266 1.40757L333.83 0.170898L333.293 1.03119Z" fill="white"/>
<path d="M292.138 62.3271L291.789 63.0082L292.472 62.8827L292.138 62.3271Z" fill="white"/>
<path d="M187.361 331.347L187.535 330.917C187.448 330.899 187.361 330.899 187.273 330.881C187.302 331.024 187.332 331.186 187.361 331.347Z" fill="white"/>
<path d="M319.776 220.316L318.731 219.276C318.629 219.635 318.527 219.993 318.426 220.37C318.876 220.352 319.326 220.334 319.776 220.316Z" fill="white"/>
<path d="M385.786 88.0459L384.609 88.3506C384.755 88.6374 384.9 88.942 385.045 89.2288C385.307 88.8345 385.539 88.4402 385.786 88.0459Z" fill="white"/>
<path d="M349.914 126.114L350.96 127.1C351.047 126.741 351.149 126.383 351.236 126.024C350.8 126.06 350.35 126.078 349.914 126.114Z" fill="white"/>
<path d="M110.734 304.678C110.894 305.108 111.054 305.539 111.214 305.969L112.826 304.499L110.734 304.678Z" fill="white"/>
<path d="M212.952 43.7598C211.413 44.0465 209.859 44.3333 208.305 44.6201L211.122 54.0474L212.952 43.7598Z" fill="white"/>
<path d="M362.33 207.322C362.084 206.121 361.837 204.921 361.59 203.72L356.898 206.552L362.33 207.322Z" fill="white"/>
<path d="M140.696 36.5723C140.493 36.877 140.289 37.1816 140.086 37.4684L141.538 38.4183L140.696 36.5723Z" fill="white"/>
<path d="M223.453 345.471L225.966 351.349C225.69 349.234 225.428 347.137 225.152 345.022L223.453 345.471Z" fill="white"/>
<path d="M104.953 102.886L112.157 100.395C109.746 100.234 107.35 100.072 104.953 99.9111V102.886Z" fill="white"/>
<path d="M37.2734 167.981L39.2051 167.354C39.2487 166.744 39.2777 166.117 39.3213 165.508L37.2734 167.981Z" fill="white"/>
<path d="M151.938 353.338L152.882 351.402C152.591 350.972 152.301 350.524 151.996 350.094L151.938 353.338Z" fill="white"/>
<path d="M234.637 25.7285L236.365 29.1697C237.164 28.9546 237.963 28.7216 238.762 28.5065L234.637 25.7285Z" fill="white"/>
<path d="M186.129 240.98C190.297 243.203 194.48 245.443 198.692 247.683C196.528 242.988 194.364 238.274 192.185 233.578C190.152 236.051 188.133 238.525 186.129 240.98Z" fill="white"/>
<path d="M379.918 220.262C380.325 221.23 380.746 222.198 381.153 223.165C381.283 222.126 381.428 221.086 381.559 220.047C381.007 220.136 380.455 220.19 379.918 220.262Z" fill="white"/>
<path d="M226.654 194.578C225.26 196.406 223.866 198.234 222.457 200.08C224.389 199.668 226.32 199.256 228.252 198.844C227.729 197.41 227.192 195.994 226.654 194.578Z" fill="white"/>
<path d="M47.8149 54.5124C43.1091 52.057 38.3743 49.5837 33.625 47.1104C36.0941 52.3796 38.5776 57.6489 41.0467 62.9182C43.327 60.1043 45.5782 57.3084 47.8149 54.5124Z" fill="white"/>
<path d="M355.129 108.71L354.795 108.227C354.722 108.477 354.635 108.71 354.562 108.961L355.129 108.71Z" fill="white"/>
<path d="M318.465 241.895L317.957 241.429C317.928 241.751 317.885 242.074 317.855 242.397L318.465 241.895Z" fill="white"/>
<path d="M253.225 95.8965C253.167 96.004 253.109 96.0936 253.051 96.2012L253.443 96.5059C253.37 96.2908 253.298 96.0936 253.225 95.8965Z" fill="white"/>
<path d="M70.2406 342.817C70.2115 342.907 70.197 342.979 70.168 343.068L70.502 343.176C70.4149 343.05 70.3277 342.943 70.2406 342.817Z" fill="white"/>
<path d="M73.0317 235.389C73.0317 235.281 73.0171 235.174 73.0171 235.084L72.625 235.156C72.7557 235.227 72.8864 235.317 73.0317 235.389Z" fill="white"/>
<path d="M262.846 67.6504C262.802 67.7221 262.758 67.7938 262.715 67.8834L263.02 68.0985C262.962 67.9551 262.904 67.7938 262.846 67.6504Z" fill="white"/>
<path d="M371.308 143.75L370.945 144.7C371.294 144.682 371.628 144.682 371.976 144.664L371.308 143.75Z" fill="white"/>
<path d="M187.265 113.264L185.449 112.35C185.507 113.317 185.58 114.285 185.638 115.253L187.265 113.264Z" fill="white"/>
<path d="M281.332 21.5711H282.116C281.971 21.2127 281.84 20.8721 281.695 20.5137L281.332 21.5711Z" fill="white"/>
<path d="M365.585 228.435L365.542 228.363L365.527 228.417L365.585 228.435Z" fill="white"/>
<path d="M273.07 89.9818L273.012 89.9639V89.9997L273.07 89.9818Z" fill="white"/>
<path d="M40.0034 255.05L39.9453 255.139L40.0179 255.157L40.0034 255.05Z" fill="white"/>
<path d="M213.965 74.4247L218.554 78.3139C219.44 78.0092 220.341 77.7045 221.241 77.4178L222.955 66.915L213.965 74.4247Z" fill="white"/>
<path d="M356.531 324.34L361.629 323.82C362.123 322.96 362.617 322.117 363.111 321.257L359.378 312.564L356.531 324.34Z" fill="white"/>
<path d="M184.501 180.76L180.086 187.678C180.318 189.112 180.565 190.546 180.798 191.979L191.531 195.546L184.501 180.76Z" fill="white"/>
<path d="M230.354 180.258L232.678 178.627C232.765 178.089 232.838 177.552 232.925 177.014L229.613 173.896L230.354 180.258Z" fill="white"/>
<path d="M254.926 247.093L253.255 245.479C253.125 246.573 252.994 247.684 252.863 248.777L254.94 247.182L254.926 247.093Z" fill="white"/>
<path d="M233.285 129.502L227.867 130.165C229.203 132.495 230.554 134.825 231.89 137.173L233.459 129.663L233.285 129.502Z" fill="white"/>
<path d="M162.506 174.344L160.095 167.82C158.643 170.294 157.191 172.767 155.738 175.258L162.434 174.631L162.506 174.344Z" fill="white"/>
<path d="M297.163 221.821L289.785 222.753C291.615 225.926 293.445 229.098 295.29 232.27L297.41 222.036L297.163 221.821Z" fill="white"/>
<path d="M258.876 266.359C257.438 267.04 256.014 267.722 254.605 268.403L254.896 273.385L256.987 274.299C257.685 273.959 258.367 273.618 259.064 273.278L258.876 266.359Z" fill="white"/>
<path d="M333.137 304.015C334.705 310.772 336.245 317.475 337.784 324.142L352.744 324.518L356.186 315.306C355.402 312.044 354.618 308.8 353.833 305.52L333.137 304.015Z" fill="white"/>
<path d="M7.14844 113.837C11.1425 116.973 15.1221 120.074 19.0581 123.175L28.5276 113.192L26.5379 105.109C24.5917 103.621 22.6455 102.133 20.6992 100.628L7.14844 113.837Z" fill="white"/>
<path d="M335.013 234.062C333.198 239.708 331.411 245.3 329.625 250.874L339.719 260.839L346.008 256.753C346.865 254.01 347.707 251.268 348.564 248.526L335.013 234.062Z" fill="white"/>
<path d="M321.609 161.924C324.442 167.587 327.245 173.215 330.048 178.807L343.773 174.398L344.993 164.899C343.599 162.174 342.204 159.45 340.81 156.708L321.609 161.924Z" fill="white"/>
<path d="M24.3008 228.668C29.0356 229.976 33.7268 231.267 38.389 232.557L44.6924 218.9L40.495 211.982C38.2002 211.373 35.9054 210.781 33.6106 210.172L24.3008 228.668Z" fill="white"/>
<path d="M281.653 302.294C283.105 299.354 284.543 296.451 285.966 293.565L281.115 286.809L277.296 288.332C276.613 289.766 275.916 291.182 275.219 292.616L281.653 302.294Z" fill="white"/>
<path d="M355.489 57.667C354.023 57.7387 352.541 57.8104 351.074 57.8821C352.033 59.764 353.006 61.6638 353.964 63.5456L360.979 63.1513L355.489 57.667Z" fill="white"/>
<path d="M191.512 67.2205C191.541 66.6828 191.556 66.1451 191.585 65.6074C191.105 65.9121 190.641 66.1989 190.161 66.5036L190.074 69.0486L191.512 67.2205Z" fill="white"/>
<path d="M381.068 53.4917L379.732 51.5381C379.224 52.6314 378.715 53.7067 378.207 54.7821L380.996 53.6171L381.068 53.4917Z" fill="white"/>
<path d="M39.2921 26.0336L38.5078 32.7546C41.1512 32.0915 43.7945 31.4104 46.4379 30.7473L39.6116 25.9619L39.2921 26.0336Z" fill="white"/>
<path d="M45.1992 240.281L48.8012 243.669C49.4693 241.052 50.1374 238.435 50.8055 235.818L45.2718 239.959L45.1992 240.281Z" fill="white"/>
<path d="M121.583 165.437L113.871 167.193L115.091 169.433C116.268 169.648 117.429 169.863 118.606 170.079C119.608 168.519 120.596 166.978 121.583 165.437Z" fill="white"/>
<path d="M17.4323 275.464L18.3183 273.08L17.7228 273.062C17.5049 273.349 17.2725 273.636 17.0547 273.923C17.1999 274.443 17.3161 274.944 17.4323 275.464Z" fill="white"/>
<path d="M206.406 5.49422L203.574 4.34717L203.966 7.08934L206.406 5.49422Z" fill="white"/>
<path d="M349.55 288.924L344.438 299.104L351.801 299.642L349.55 288.924Z" fill="white"/>
<path d="M-4.85938 62.8649L9.2143 74.7656L10.5941 58.8682L-4.85938 62.8649Z" fill="white"/>
<path d="M21.3063 65.7685L22.3375 62.1123L19.7812 62.4887L21.3063 65.7685Z" fill="white"/>
<path d="M367.978 0.511719L365.117 -0.402344L365.597 2.53698L367.978 0.511719Z" fill="white"/>
<path d="M185.68 221.391L186.348 224.563L188.004 222.807L185.68 221.391Z" fill="white"/>
<path d="M92.5222 163.662C91.6943 162.891 90.881 162.12 90.0676 161.35L89.4141 161.744L89.5303 164.54L89.8788 164.719L92.5222 163.662Z" fill="white"/>
<path d="M134.086 165.634C132.126 170.365 130.179 175.097 128.219 179.811L130.02 182.84L139.213 180.187L139.576 178.251L134.086 165.634Z" fill="white"/>
<path d="M207.651 342.854C206.082 344.198 204.514 345.524 202.945 346.85L203.134 348.499L207.172 349.861L207.637 349.198L207.651 342.854Z" fill="white"/>
<path d="M281.258 179.184C282.478 180.062 283.683 180.922 284.889 181.782C285.005 181.675 285.121 181.549 285.237 181.442L284.99 180.241L282.115 178.216L281.258 179.184Z" fill="white"/>
<path d="M141.699 322.153C143.791 325.648 145.868 329.125 147.93 332.566C148.279 332.44 148.642 332.333 148.99 332.207L149.397 329.142L144.444 320.97L141.699 322.153Z" fill="white"/>
<path d="M84.7528 59.208L85.2176 58.6703C85.0578 58.5627 84.898 58.4552 84.7383 58.3477C84.7528 58.6344 84.7528 58.9212 84.7528 59.208Z" fill="white"/>
<path d="M267.736 186.567L267.751 184.094C267.199 184.309 266.661 184.506 266.109 184.721C266.661 185.33 267.199 185.958 267.736 186.567Z" fill="white"/>
<path d="M210.238 129.609L210.877 129.376C210.776 129.179 210.659 129 210.558 128.803C210.442 129.054 210.34 129.34 210.238 129.609Z" fill="white"/>
<path d="M12.435 340.542L11.4619 337.047C10.7793 337.674 10.0967 338.301 9.41406 338.929C10.4162 339.449 11.4329 340.004 12.435 340.542Z" fill="white"/>
<path d="M340.196 270.732L337.887 272.955C338.569 273.528 339.252 274.12 339.949 274.711C340.036 273.385 340.123 272.059 340.196 270.732Z" fill="white"/>
<path d="M97.4543 28.3096C95.5081 29.5462 93.5764 30.7829 91.6447 32.0196L91.4414 38.0954L99.3279 41.6978L100.199 40.7479L100.098 29.6538L97.4543 28.3096Z" fill="white"/>
<path d="M283.611 206.677C286.865 206.982 290.104 207.268 293.342 207.573L297.438 200.045L289.697 187.876L287.998 188.234L281.113 202.429L283.611 206.677Z" fill="white"/>
<path d="M336.236 16.9287C334.449 18.0758 332.663 19.2049 330.876 20.3519L330.688 25.9618L337.964 29.2775L338.763 28.3992L338.676 18.1654L336.236 16.9287Z" fill="white"/>
<path d="M365.803 38.7228L371.105 36.9305C369.521 35.6759 367.924 34.4034 366.312 33.1309L365.527 38.1851L365.803 38.7228Z" fill="white"/>
<path d="M338.34 336.204L340.185 331.921C338.878 332.333 337.571 332.727 336.234 333.14L337.992 336.115L338.34 336.204Z" fill="white"/>
<path d="M126.798 97.312L127.291 96.3621L126.086 95.9141L126.798 97.312Z" fill="white"/>
<path d="M176.484 208.308L177.283 208.273L176.964 207L176.484 208.308Z" fill="white"/>
<path d="M198.777 213.164L199.983 213.039L199.416 211.121L198.777 213.164Z" fill="white"/>
<path d="M189.672 281.181L189.222 280.966L189.164 281.772L189.672 281.181Z" fill="white"/>
<path d="M181.002 295.232C180.043 295.716 179.099 296.182 178.141 296.666C178.068 297.258 178.01 297.849 177.938 298.441L180.494 299.946L181.002 295.232Z" fill="white"/>
<path d="M175.872 15.6562C174.318 16.8212 172.749 17.9862 171.195 19.1512L173.04 19.8322L175.872 15.6562Z" fill="white"/>
<path d="M379.616 321.149C379.805 319.303 379.993 317.439 380.182 315.575L378.875 316.704L379.616 321.149Z" fill="white"/>
<path d="M51.1292 338.086C50.8969 337.566 50.6645 337.029 50.4321 336.509L50.2578 337.1L51.1292 338.086Z" fill="white"/>
<path d="M188.54 143.678L190.24 121.042L177.836 137.746L177.43 147.084C181.104 145.955 184.808 144.825 188.54 143.678Z" fill="white"/>
<path d="M297.219 201.855L300.501 224.169L308.794 204.006L307.153 194.901C303.871 197.195 300.559 199.525 297.219 201.855Z" fill="white"/>
<path d="M265.281 306.775L270.074 323.354C270.829 319.59 271.585 315.808 272.354 312.009L265.281 306.775Z" fill="white"/>
<path d="M301.2 41.3396L285.238 35.4609C287.577 38.9379 289.944 42.4329 292.326 45.9457L301.2 41.3396Z" fill="white"/>
<path d="M231.661 47.2715L228.422 53.0426C229.584 52.4691 230.76 51.8955 231.937 51.322L231.661 47.2715Z" fill="white"/>
<path d="M242.09 65.9833C242.772 66.7182 243.47 67.453 244.152 68.1699L244.501 68.2237C244.646 67.2379 244.791 66.2522 244.937 65.2664L244.777 63.9043L242.09 65.9833Z" fill="white"/>
<path d="M52.5926 88.3331C55.3957 86.2899 58.1988 84.2467 60.9729 82.2215L61.5248 80.8235C58.9831 79.1029 56.4269 77.3644 53.8707 75.6259L49.9492 74.7656L52.5926 88.3331Z" fill="white"/>
<path d="M300.91 332.35C304.89 331.526 308.855 330.701 312.776 329.895L313.909 328.586C311.6 325.199 309.276 321.794 306.938 318.388L302.726 315.252L300.91 332.35Z" fill="white"/>
<path d="M165.78 57.9902C164.443 58.6713 163.107 59.3524 161.785 60.0334L161.48 60.6069C162.512 61.5569 163.543 62.5247 164.574 63.4925L166.259 64.1736L165.78 57.9902Z" fill="white"/>
<path d="M22.9492 327.547C24.5904 329.59 26.2316 331.615 27.8583 333.641L28.7443 333.856C29.2671 331.365 29.79 328.873 30.3128 326.382L30.1095 322.869L22.9492 327.547Z" fill="white"/>
<path d="M359.25 342.925L361.153 346.76C363.142 346.921 365.118 347.065 367.093 347.208L375.633 328.049L363.593 333.981L359.25 342.925Z" fill="white"/>
<path d="M340.194 186.514L338.466 187.589C338.321 188.879 338.161 190.152 338.016 191.442L345.844 197.823L343.825 189.74L340.194 186.514Z" fill="white"/>
<path d="M118.462 236.877L113.945 247.899L114.003 247.971L119.61 245.229L121.483 239.996C120.481 238.938 119.464 237.916 118.462 236.877Z" fill="white"/>
<path d="M283.934 333.964L290.339 332.512L290.353 332.458L286.998 329.949L284.064 330.81C284.021 331.849 283.977 332.906 283.934 333.964Z" fill="white"/>
<path d="M24.6483 128.874L22.5859 135.864L22.615 135.9L25.8102 133.767L26.6381 130.469C25.97 129.931 25.3164 129.412 24.6483 128.874Z" fill="white"/>
<path d="M68.8329 192.105L85.0707 186.352L85.0852 186.191L75.8916 180.778L68.4844 183.915C68.6006 186.657 68.7168 189.381 68.8329 192.105Z" fill="white"/>
<path d="M358.001 80.9307C364.072 77.6866 370.114 74.4606 376.098 71.2703L375.866 66.5566L357.348 76.6113C357.551 78.0451 357.769 79.4968 358.001 80.9307Z" fill="white"/>
<path d="M311.732 79.8916C311.718 82.6696 311.718 85.4476 311.703 88.1898L312.923 88.7454L312.909 80.2321C312.516 80.1246 312.124 79.9991 311.732 79.8916Z" fill="white"/>
<path d="M58.8555 44.7983C60.09 48.3828 61.31 51.9673 62.53 55.4981L64.36 55.3727L60.5257 44.4219C59.9738 44.5473 59.4074 44.6728 58.8555 44.7983Z" fill="white"/>
<path d="M121.428 274.891C116.678 278.636 111.958 282.346 107.281 286.039L107.993 289.964L122.459 278.421C122.11 277.221 121.776 276.056 121.428 274.891Z" fill="white"/>
<path d="M84.8047 305.019C89.5831 307.887 94.3324 310.718 99.0381 313.532L101.231 310.898L86.5911 302.259C85.9956 303.191 85.4002 304.105 84.8047 305.019Z" fill="white"/>
<path d="M151.282 149.485L146.605 155.597C147.128 155.902 147.651 156.206 148.174 156.511L152.27 152.478C151.936 151.475 151.602 150.489 151.282 149.485Z" fill="white"/>
<path d="M389.272 276.468L384.493 269.389C384.159 270.052 383.825 270.697 383.477 271.36L386.498 277.382C387.427 277.078 388.342 276.773 389.272 276.468Z" fill="white"/>
<path d="M342.711 147.191L343.408 141.814C343.045 141.886 342.667 141.958 342.304 142.03L341.316 146.026C341.767 146.421 342.231 146.815 342.711 147.191Z" fill="white"/>
<path d="M116.57 124.393L129.816 120.432C129.221 119.214 128.611 118.013 128.001 116.794L117.572 118.066C117.238 120.163 116.904 122.278 116.57 124.393Z" fill="white"/>
</g>
</g>
</svg>
